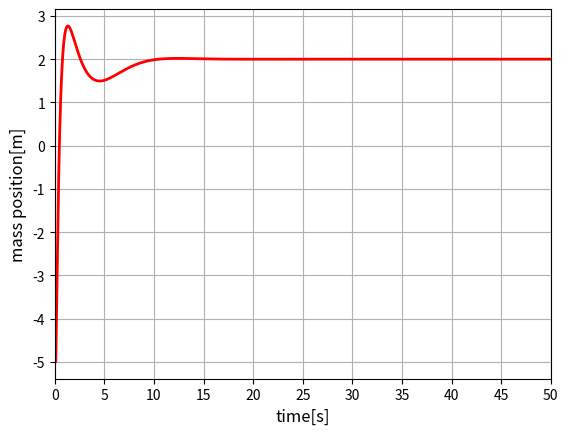
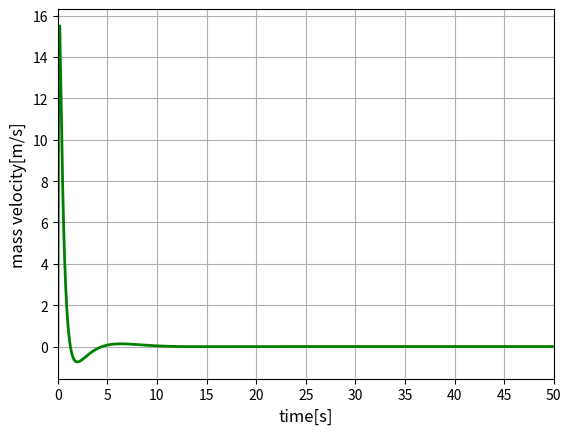

Source code (Python) for these figures, in order:
import numpy as np
import matplotlib.pyplot as plt

# ===================================================== # 
#       マス・ばね・ダンパ系のシミュレーションコード
# ===================================================== #

#----パラメータ設定----#
m = 1    # 質量[kg]
k = 1    # ばね定数[N/m]
c = 0.2  # 減衰係数[N s/m]



#----シミュレーション----#
x1 = -5    # 変位[m]
x2 = 0    # 速度[m/s]
x = np.array([[x1], [x2]])    # 状態

t = 0    # 時間[s]
Ns = 1000    # 反復回数
dt = 0.1    # 刻み幅[s]

Kp = 0.5    # 比例ゲイン
Ki = 0.5    # 積分ゲイン
Kd = 2    # 微分ゲイン

r = 2    # 目標値[m]

A = np.array([[0, 1], [-k/m, -c/m]])    # 係数
B = np.array([[0], [1/m]])    # 係数

e_sum = 0
e_before = 0

#----数値を保存用の箱----#
x_list = [[] for i in range(len(x))]    # ndimで次元を取得し，保存したい数値に合った次元の箱を生成
t_list = []

x_list = np.hstack([x_list, x])    # 初期値を箱に保存(hstackは行列の結合)
t_list = np.hstack([t_list, t])

# ====================================== #
# 制御ありと制御なしをflagでわけているので
# 各自コメントアウトで使い分けしてください
# ====================================== #
flag = 'control'    # 制御あり
# flag = 'noncontrol'    # 制御なし

for i in range(Ns):

    # 偏差
    e = r - x[0]


    # 偏差の足し合わせ
    e_sum = e_sum + dt*e


    # 制御入力(制御あり，なしで場合分けしてます)
    if flag == 'noncontrol':
        u = 0

    elif flag == 'control':
        u = Kp*e + Ki*e_sum + Kd*(e - e_before)/ dt    # PID


    # 1つ前の偏差の保存
    e_before = e


    # 状態方程式
    x_dot = A.dot(x) + B*u


    # オイラー法
    x = x + dt*x_dot    # 状態の更新


    t = t + dt    # 時間の更新


    x_list = np.hstack([x_list, x])    # 計算した数値を箱に保存する
    t_list = np.hstack([t_list, t])





#----計算結果をグラフで表示する----#
# def は関数を定義している
def draw_pos(t_list, x_list):
    # 横軸に時間，縦軸に台車の変位をプロットする
    fig = plt.figure()    # figureウィンドウを生成

    ax = fig.add_subplot(111)    # グラフを1行1列1番目に挿入
    ax.plot(t_list, x_list, color='red', linewidth=2)   
    ax.set_xlim(0,50)  # 横軸の範囲を指定
    ax.set_xticks(np.arange(0,51,5))   # x軸の目盛り0から50を5で分割する
    ax.set_xlabel('time[s]', fontsize=12)
    ax.set_ylabel('mass position[m]', fontsize=12)    # 縦軸にラベルを貼る
    ax.grid()  # グリッド線を引く

def draw_vel(t_list, x_list):
    # 横軸に時間，縦軸に台車の速度をプロットする
    fig = plt.figure()

    ax = fig.add_subplot(1,1,1)
    ax.plot(t_list, x_list, color='green', linewidth=2)
    ax.set_xlim(0,50)
    ax.set_xticks(np.arange(0,51,5))
    ax.set_xlabel('time[s]', fontsize=12)
    ax.set_ylabel('mass velocity[m/s]', fontsize=12)
    ax.grid ()


draw_pos(t_list, x_list[0])    # 制御対象の位置を描画
draw_vel(t_list, x_list[1])    # 制御対象の速度を描画

plt.show()  # グラフを表示する